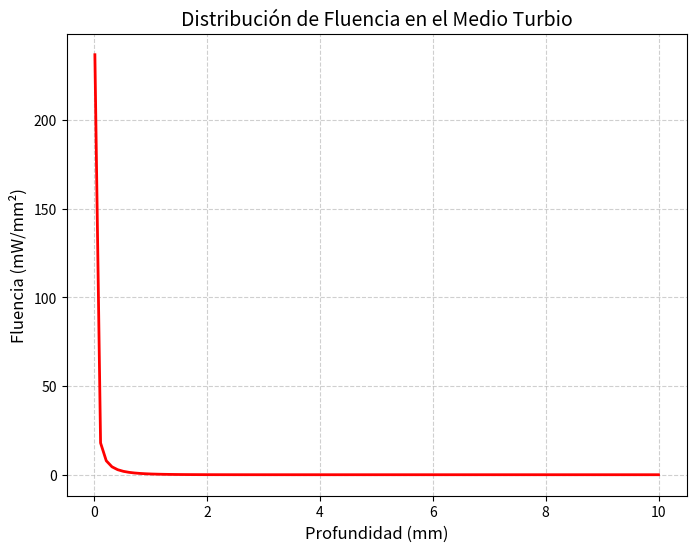

Recreate this plot in Python.
import numpy as np
import matplotlib.pyplot as plt

# Parámetros del medio turbio (ejemplo: tejido biológico)
mu_a = 0.1  # Coeficiente de absorción (mm^-1)
mu_s = 100.0  # Coeficiente de scattering (mm^-1)
g = 0.9      # Factor de anisotropía
mu_s_prime = mu_s * (1 - g)  # Scattering reducido

# Coeficiente de difusión
D = 1 / (3 * (mu_a + mu_s_prime))

# Coeficiente de atenuación efectiva
mu_eff = np.sqrt(mu_a / D)

# Potencia de la fuente (mW)
P0 = 1

# Rango de profundidades (eje -z)
z = np.linspace(0.01, 10, 100)  # desde 0.01 mm hasta 10 mm

# Cálculo de la fluencia Φ(z)
fluence = (P0 / (4 * np.pi * D)) * (np.exp(-mu_eff * z) / z)

# Gráfico
plt.figure(figsize=(8, 6))
plt.plot(z, fluence, 'r-', linewidth=2)
plt.title('Distribución de Fluencia en el Medio Turbio', fontsize=14)
plt.xlabel('Profundidad (mm)', fontsize=12)
plt.ylabel('Fluencia (mW/mm²)', fontsize=12)
plt.grid(True, linestyle='--', alpha=0.6)
#plt.yscale('log')  # Escala logarítmica para mejor visualización
plt.show()